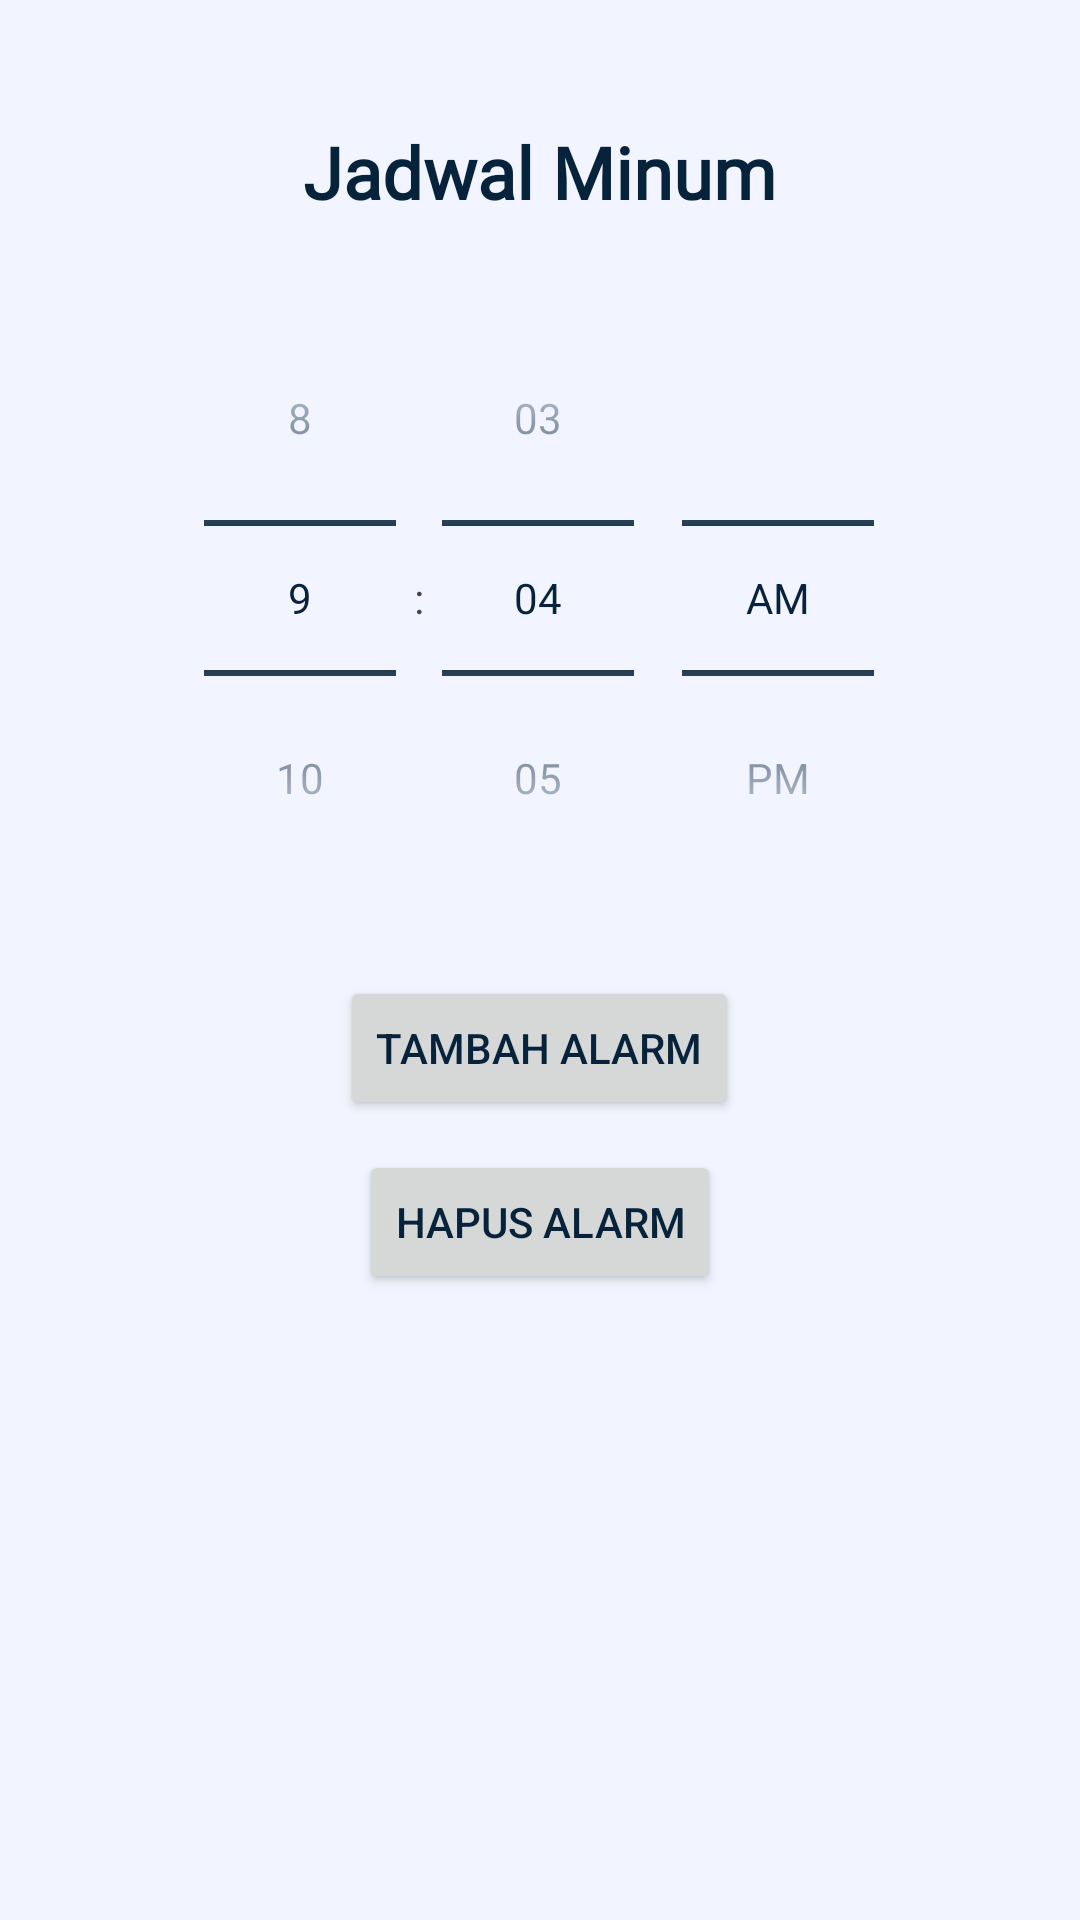

Reconstruct the res/layout file that produces this screen, plus the resources it refers to.
<!-- AndroidManifest.xml: application theme Theme.MinumDulu -->
<!-- res/layout/activity_schedule.xml -->
<RelativeLayout xmlns:android="http://schemas.android.com/apk/res/android"
    android:layout_width="match_parent"
    android:layout_height="match_parent"
    android:padding="16dp"
    android:background="@color/abu_terang">

    <TextView
        android:id="@+id/textTitle"
        android:layout_width="wrap_content"
        android:layout_height="wrap_content"
        android:layout_centerHorizontal="true"
        android:layout_marginTop="25dp"
        android:text="@string/jadwalMinum"
        android:textColor="@color/biru_slate"
        android:textSize="24sp"
        android:fontFamily="@font/font2"
        android:textStyle="bold" />

    <TimePicker
        android:id="@+id/timePicker"
        android:layout_width="317dp"
        android:layout_height="wrap_content"
        android:layout_below="@id/textTitle"
        android:layout_centerHorizontal="true"
        android:layout_marginTop="20dp"
        android:timePickerMode="spinner" />

    <Button
        android:id="@+id/buttonAddAlarm"
        android:layout_width="wrap_content"
        android:layout_height="wrap_content"
        android:layout_below="@id/timePicker"
        android:layout_centerHorizontal="true"
        android:layout_marginTop="20dp"
        android:text="@string/tambahAlarm" />

    <Button
        android:id="@+id/buttonClearAlarms"
        android:layout_width="wrap_content"
        android:layout_height="wrap_content"
        android:layout_below="@id/buttonAddAlarm"
        android:layout_centerHorizontal="true"
        android:layout_marginTop="10dp"
        android:text="@string/hapusAlarms" />

    <ScrollView
        android:id="@+id/scrollView"
        android:layout_centerHorizontal="true"
        android:layout_width="250dp"
        android:layout_height="wrap_content"
        android:layout_below="@id/buttonClearAlarms"
        android:layout_marginTop="20dp">

        <LinearLayout
            android:id="@+id/alarmListLayout"
            android:layout_width="match_parent"
            android:layout_height="wrap_content"
            android:orientation="vertical">
        </LinearLayout>

    </ScrollView>

</RelativeLayout>
<!-- resources referenced by this layout -->
<resources>
  <color name="abu_terang">#F2F5FF</color>
  <color name="biru_slate">#07223B</color>
  <string name="hapusAlarms">Hapus Alarm</string>
  <string name="jadwalMinum">Jadwal Minum</string>
  <string name="tambahAlarm">Tambah Alarm</string>
  <style name="Theme.MinumDulu" parent="Base.Theme.MinumDulu">
          
          <item name="colorPrimary">@color/biru_slate</item> 
          <item name="colorPrimaryVariant">@color/biru_langit_variant</item> 
          <item name="colorOnPrimary">@color/abu_terang</item> 
          <item name="colorSecondary">@color/biru_langit_variant</item>
          <item name="colorSecondaryVariant">@color/biru_langit_variant</item>
          <item name="colorOnSecondary">@color/biru_slate</item>
          <item name="android:textColorPrimary">@color/biru_slate</item> 
          <item name="android:textColorSecondary">@color/biru_slate</item> 
          <item name="android:windowLightStatusBar">true</item>
          <item name="android:statusBarColor">@color/abu_terang</item>
      </style>
  <style name="Base.Theme.MinumDulu" parent="Theme.Material3.DayNight.NoActionBar">
          
          <item name="colorPrimary">@color/biru_slate</item> 
          <item name="colorPrimaryVariant">@color/biru_langit_variant</item> 
          <item name="colorOnPrimary">@color/abu_terang</item> 
          <item name="colorSecondary">@color/biru_langit_variant</item>
          <item name="colorSecondaryVariant">@color/biru_langit_variant</item>
          <item name="colorOnSecondary">@color/biru_slate</item>
          <item name="android:textColorPrimary">@color/biru_slate</item> 
          <item name="android:textColorSecondary">@color/biru_slate</item> 
          <item name="android:windowLightStatusBar">true</item>
          <item name="android:statusBarColor">@color/abu_terang</item>
      </style>
  <color name="biru_langit_variant">#40396E</color>
</resources>
